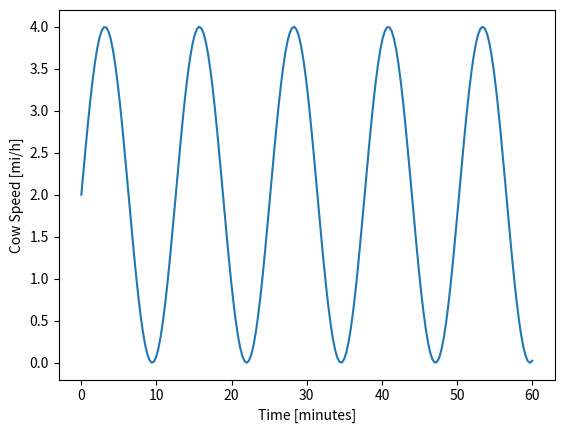

Here is the Python script that generated this plot:

print(
'''

Welcome to Cowcooloose,
    Here we will learn how cows are cool and often loosely correlated to math.

                                       /;    ;\\
                                   __  \\____//
                                  /{_\\_/   `'\____
                                  \\___ ---(=)--(=)--}
       _____________________________/          :--'
   ,-,'`@@@@@@@@       @@@@@@         \\_    `__\\
  ;:(  @@@@@@@@@        @@@             \\___(o'o)
  :: )  @@@@          @@@@@@        ,'@@(  `===='
  :: : @@@@@:          @@@@         `@@@:
  :: \\  @@@@@:       @@@@@@@)    (  '@@@'
  ;; /\\      /`,    @@@@@@@@@\\   :@@@@@)
  ::/  )    {_----------------:  :~`,~~;
 ;;'`; :   )                  :  / `; ;
;;;; : :   ;                  :  ;  ; :
`'`' / :  :                   :  :  : :
    )_ \\__;      ";"          :_ ;  \\_\\       `,','
    :__\\  \\    * `,'*         \\  \\  :  \\   *  8`;'*  *
        `^'     \\ :/           `^'  `-^-'   \\v/ :  \\/   -Bill Ames-


'''
)

print(
'''
        A cow walks 3.2 miles in 1.5 hours, hungry for the patch of grass ahead
        What is the speed of the cow in "mi/h"?

        Cows like imperial units btw... Weirdos...
''')

''' since dist = 3.2, and time = 1.5, and speed = distance / time,
'''

''' we'll use this later, don't mind it for now '''
def pause_continue():
    print()
    input(' ... [ENTER] to continue')
    print('________________________')
    print()

dist = 3.2
time = 1.5

speed = dist / time

pause_continue()

print('The cow walks at', speed, 'mi per hour')

pause_continue()


print('''
        Now, what if as the cow walked, she *accelerated* (she's in a rush you see).
        If she sped up 1.2 mi per hour per hour, how fast is she going in 2 hrs?
''')

accel = 1.2  # mi/hr per hr
time  = 2.0

speed = speed + accel * time  # mi/hr + (mi/hr)/hr * hr

pause_continue()

print('The cow walks at', speed, 'mi per hour after', time, 'hours')

pause_continue()


print('''
        Now, more realistically, the cow will oscillate in speed...

        Let's use sine (y=sin(x)) to model how she changes speed...

        so, let's try    speed = 2 * sin(time / 2) + 2

        IMPORTANT: Change of units for time, let time be in MINUTES

        ... What does that look like on a graph?
''')

pause_continue()

import sympy
import numpy as np
import matplotlib.pyplot as plt

time = sympy.symbols('time')
speed = 2 * sympy.sin(time / 2) + 2

# lamdify() is a great function.
# It turns sympy "symbolic" functions into real ones that can be USED!
speed_numpy = sympy.lambdify( time,  # speed(time)
                              speed, # speed function (symbolic)
                  modules=['numpy']  # use numpy's functions to make it real
                )

time_walking = 60.0 # spend 60 minutes walking
times = np.linspace(0, time_walking, 200) # make 100 points between 0 and 60 min
speeds = speed_numpy(times) # make 100 speeds at each time in times

plt.plot(times, speeds)
plt.xlabel("Time [minutes]")
plt.ylabel("Cow Speed [mi/h]")
plt.show()

pause_continue()

print('''
        A trickier one now... How FAR does she walk in 60 minutes at this
        alternating speed?

        This is impossible to get perfect without calculus btw...
''')

pause_continue()

print('''
        To do this, basically we do this:

            Figure out the Integral of Speed between time = 0 and time = 60

            What does that mean?

            In a nutshell it means to do this:

            for a ton of tiny slices of time (like really small, seriously):
                get the speed value at the start of that time slice

                take the speed * the width of the time slice
                (essentially get the area of the rectangle...
                (see whiteboard explanation for details))

                add that speed*timewidth to a running total of areas

            at the end of it all, the total area gathered will be the
            amount of distance covered in that time...

            Isn't that kind of crazy?

            -------------------------

            None of that actually matters, in practice, though.

            All you have to do is this: [see code]
''')

# Remember, we already defined speed and time up above when we plotted

distance = sympy.integrate(speed, (time, 0, time_walking) )

# evaluate result into a float (decimal number)
distance_walked = distance.evalf()

pause_continue()
print('The cow walks a grand total of', distance_walked, 'miles in',
                                        time_walking, 'minutes')

print("That's a fast cow!")
print("The cow's distance function is:", sympy.integrate(speed, time))
